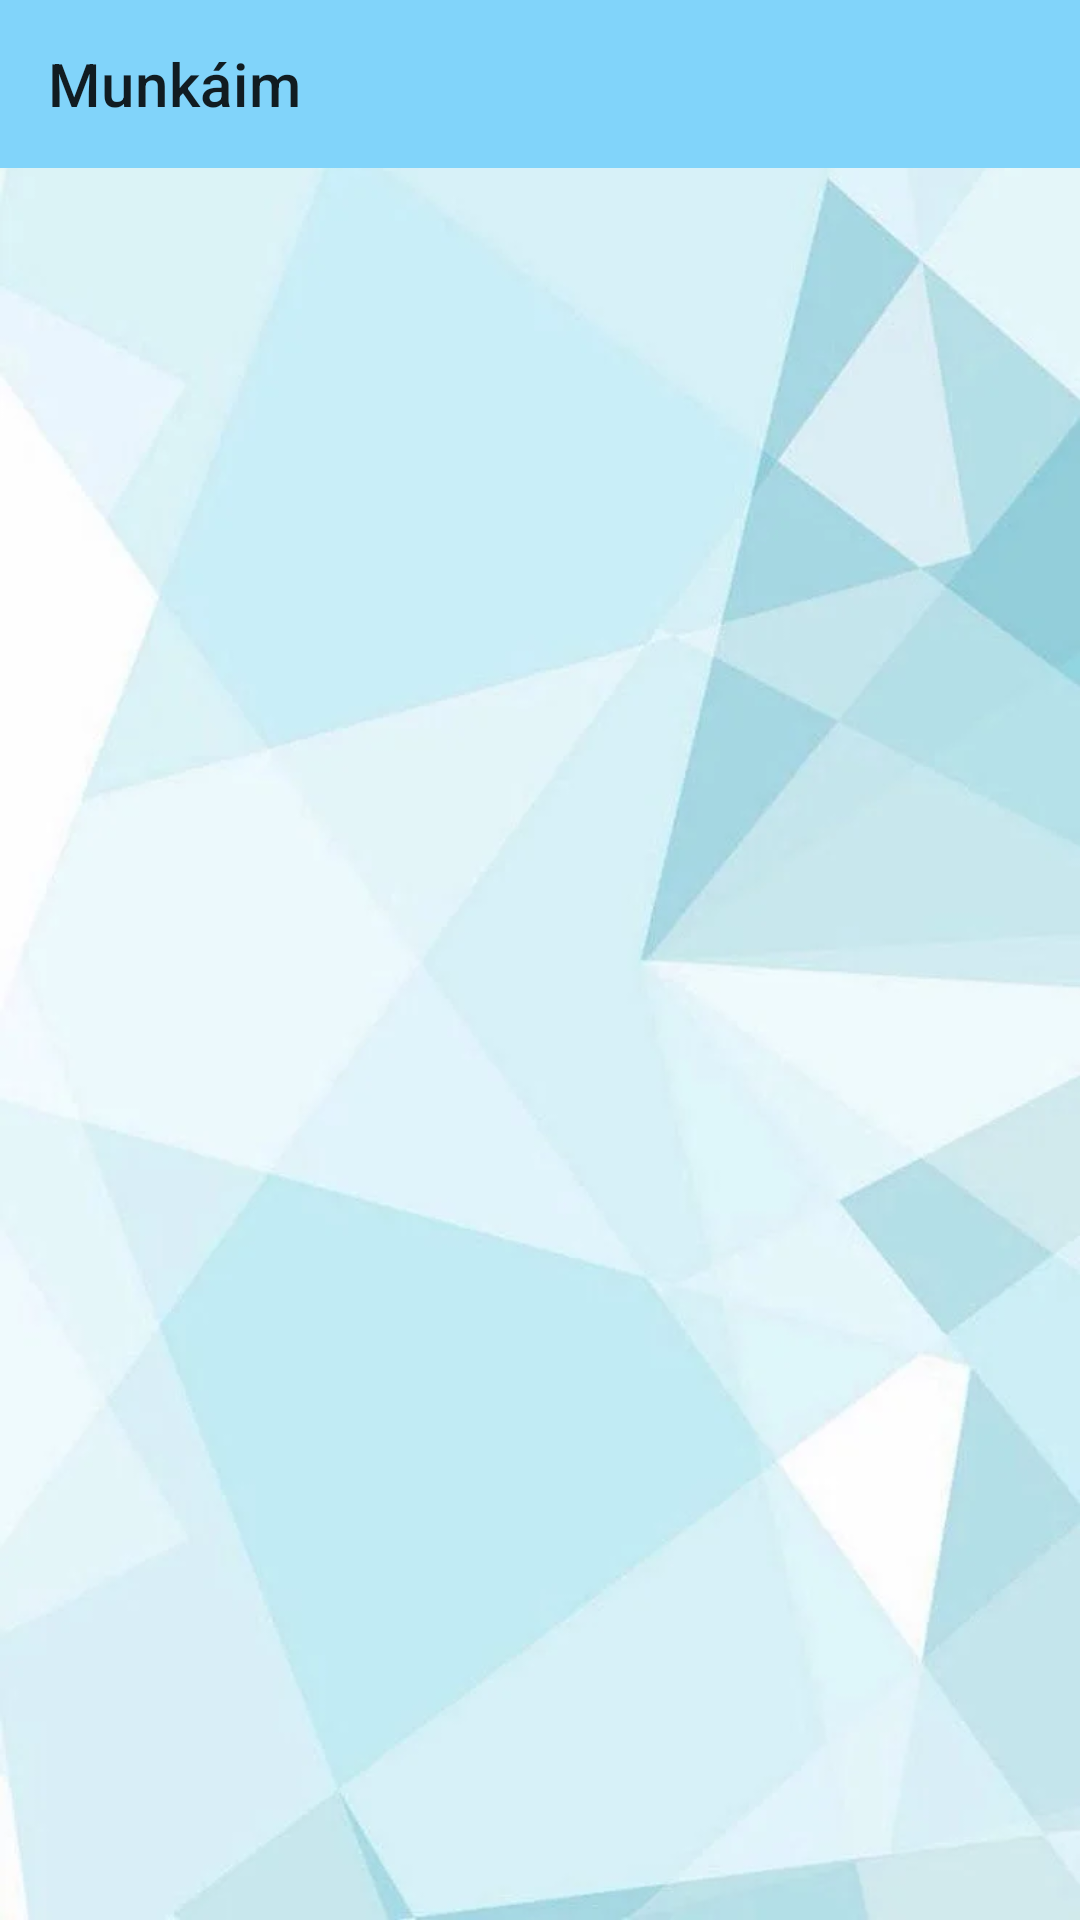

Layout XML and referenced resources for this Android screen:
<!-- AndroidManifest.xml: application theme Theme.WaterDelivery -->
<!-- res/layout/activity_job_visit.xml -->
<?xml version="1.0" encoding="utf-8"?>
<androidx.constraintlayout.widget.ConstraintLayout xmlns:android="http://schemas.android.com/apk/res/android"
    xmlns:app="http://schemas.android.com/apk/res-auto"
    xmlns:tools="http://schemas.android.com/tools"
    android:layout_width="match_parent"
    android:layout_height="match_parent"
    tools:context=".jobs.JobVisitActivity"
    android:background="@drawable/bg_all">

    <RelativeLayout
        android:layout_width="match_parent"
        android:layout_height="match_parent">

    <androidx.appcompat.widget.Toolbar
        android:id="@+id/current_job_toolbar_gui"
        android:layout_width="match_parent"
        android:layout_height="wrap_content"
        app:title="@string/my_jobs_title"
        android:background="@color/toolbar_color"
        android:minHeight="?attr/actionBarSize"
        android:theme="?attr/actionBarTheme"
        app:layout_constraintEnd_toEndOf="parent"
        app:layout_constraintStart_toStartOf="parent"
        app:layout_constraintTop_toTopOf="parent" />

        <androidx.recyclerview.widget.RecyclerView
            android:id="@+id/current_job_recycler_gui"
            android:layout_width="match_parent"
            android:layout_height="660dp"
            android:layout_below="@+id/current_job_toolbar_gui"
            app:layout_constraintBottom_toBottomOf="parent"
            app:layout_constraintEnd_toEndOf="parent"
            app:layout_constraintHorizontal_bias="0.0"
            app:layout_constraintStart_toStartOf="parent"
            app:layout_constraintTop_toBottomOf="@+id/current_job_toolbar_gui"
            app:layout_constraintVertical_bias="0.0" />

    </RelativeLayout>

</androidx.constraintlayout.widget.ConstraintLayout>
<!-- resources referenced by this layout -->
<resources>
  <color name="toolbar_color">#81d4fa</color>
  <!-- drawable bg_all: webp bitmap (drawable, 15890 bytes) -->
  <string name="my_jobs_title">Munkáim</string>
  <style name="Theme.WaterDelivery" parent="Theme.MaterialComponents.DayNight.NoActionBar">
          
          <item name="colorPrimary">@color/purple_500</item>
          <item name="colorPrimaryVariant">@color/purple_700</item>
          <item name="colorOnPrimary">@color/white</item>
          
          <item name="colorSecondary">@color/teal_200</item>
          <item name="colorSecondaryVariant">@color/teal_700</item>
          <item name="colorOnSecondary">@color/black</item>
          
          <item name="android:statusBarColor" tools:targetApi="l">?attr/colorPrimaryVariant</item>
          
      </style>
  <color name="purple_500">#FF6200EE</color>
  <color name="purple_700">#FF3700B3</color>
  <color name="white">#FFFFFFFF</color>
  <color name="teal_200">#4fc3f7</color>
  <color name="teal_700">#FF018786</color>
  <color name="black">#FF000000</color>
</resources>
